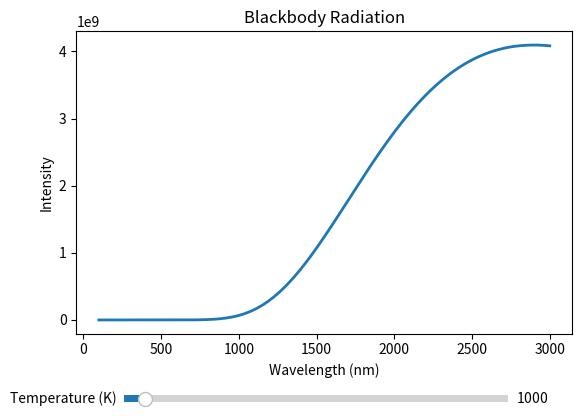

Python code for this plot:
import numpy as np
import matplotlib.pyplot as plt
from matplotlib.widgets import Slider

# constants
h = 6.62607015e-34
c = 299792458
k = 1.380649e-23

# blackbody spectrum
def spectrum(wavelength_nm, T):
    lam = wavelength_nm * 1e-9   # nm -> m
    z = h*c/(lam*k*T)
    return (2*h*c**2)/(lam**5) / np.expm1(z)

# wavelength axis
x = np.linspace(100, 3000, 1000)

# initial temperature
T0 = 1000
y = spectrum(x, T0)

# make figure
fig, ax = plt.subplots()
plt.subplots_adjust(bottom=0.25)

# initial plot
[line] = ax.plot(x, y, lw=2)

ax.set_xlabel("Wavelength (nm)")
ax.set_ylabel("Intensity")
ax.set_title("Blackbody Radiation")

# slider axis: [left, bottom, width, height]
slider_ax = plt.axes([0.2, 0.1, 0.6, 0.03])

temp_slider = Slider(
    ax=slider_ax,
    label='Temperature (K)',
    valmin=500,
    valmax=10000,
    valinit=T0
)

# update function
def update(val):
    T = temp_slider.val
    y = spectrum(x, T)
    line.set_ydata(y)
    ax.relim()
    ax.autoscale_view()
    fig.canvas.draw_idle()

temp_slider.on_changed(update)

plt.show()
